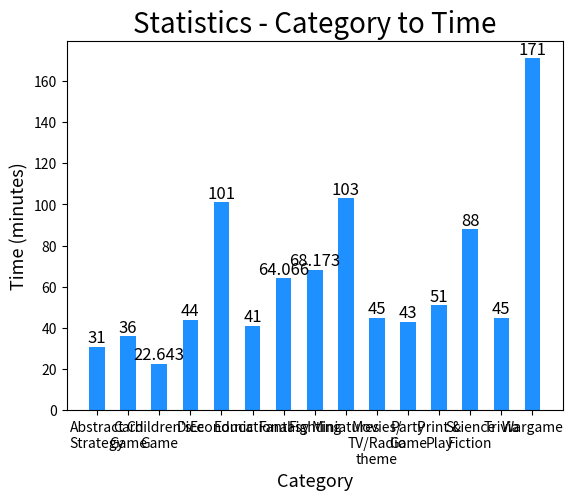

Reproduce this figure in Python.
import matplotlib.pyplot as plt

category = ["Abstract\nStrategy", "Card\nGame", "Children's\nGame", "Dice", "Economic", "Educational",
            "Fantasy", "Fighting", "Miniatures", "Movies/\nTV/Radio\ntheme", "Party\nGame",
            "Print &\nPlay", "Science\nFiction", "Trivia", "Wargame"]

time = [31, 36, 22.643, 44, 101, 41, 64.066, 68.173, 103, 45, 43, 51, 88, 45, 171]

plt.bar(list(range(0, 75, 5)), time, width = 2.5, color = 'dodgerblue')
plt.xticks(list(range(0, 75, 5)), category, fontsize = 10)
plt.xlabel("Category",fontsize = 13)
plt.ylabel("Time (minutes)",fontsize = 13)
for x in range(0, 15):
    plt.text(x * 5, time[x] + 2 ,'%s' %time[x],ha ='center', fontsize = 12)
plt.title("Statistics - Category to Time", fontsize = 20)

#category.reverse()
#time.reverse()
#plt.barh(category, time)

plt.show()


